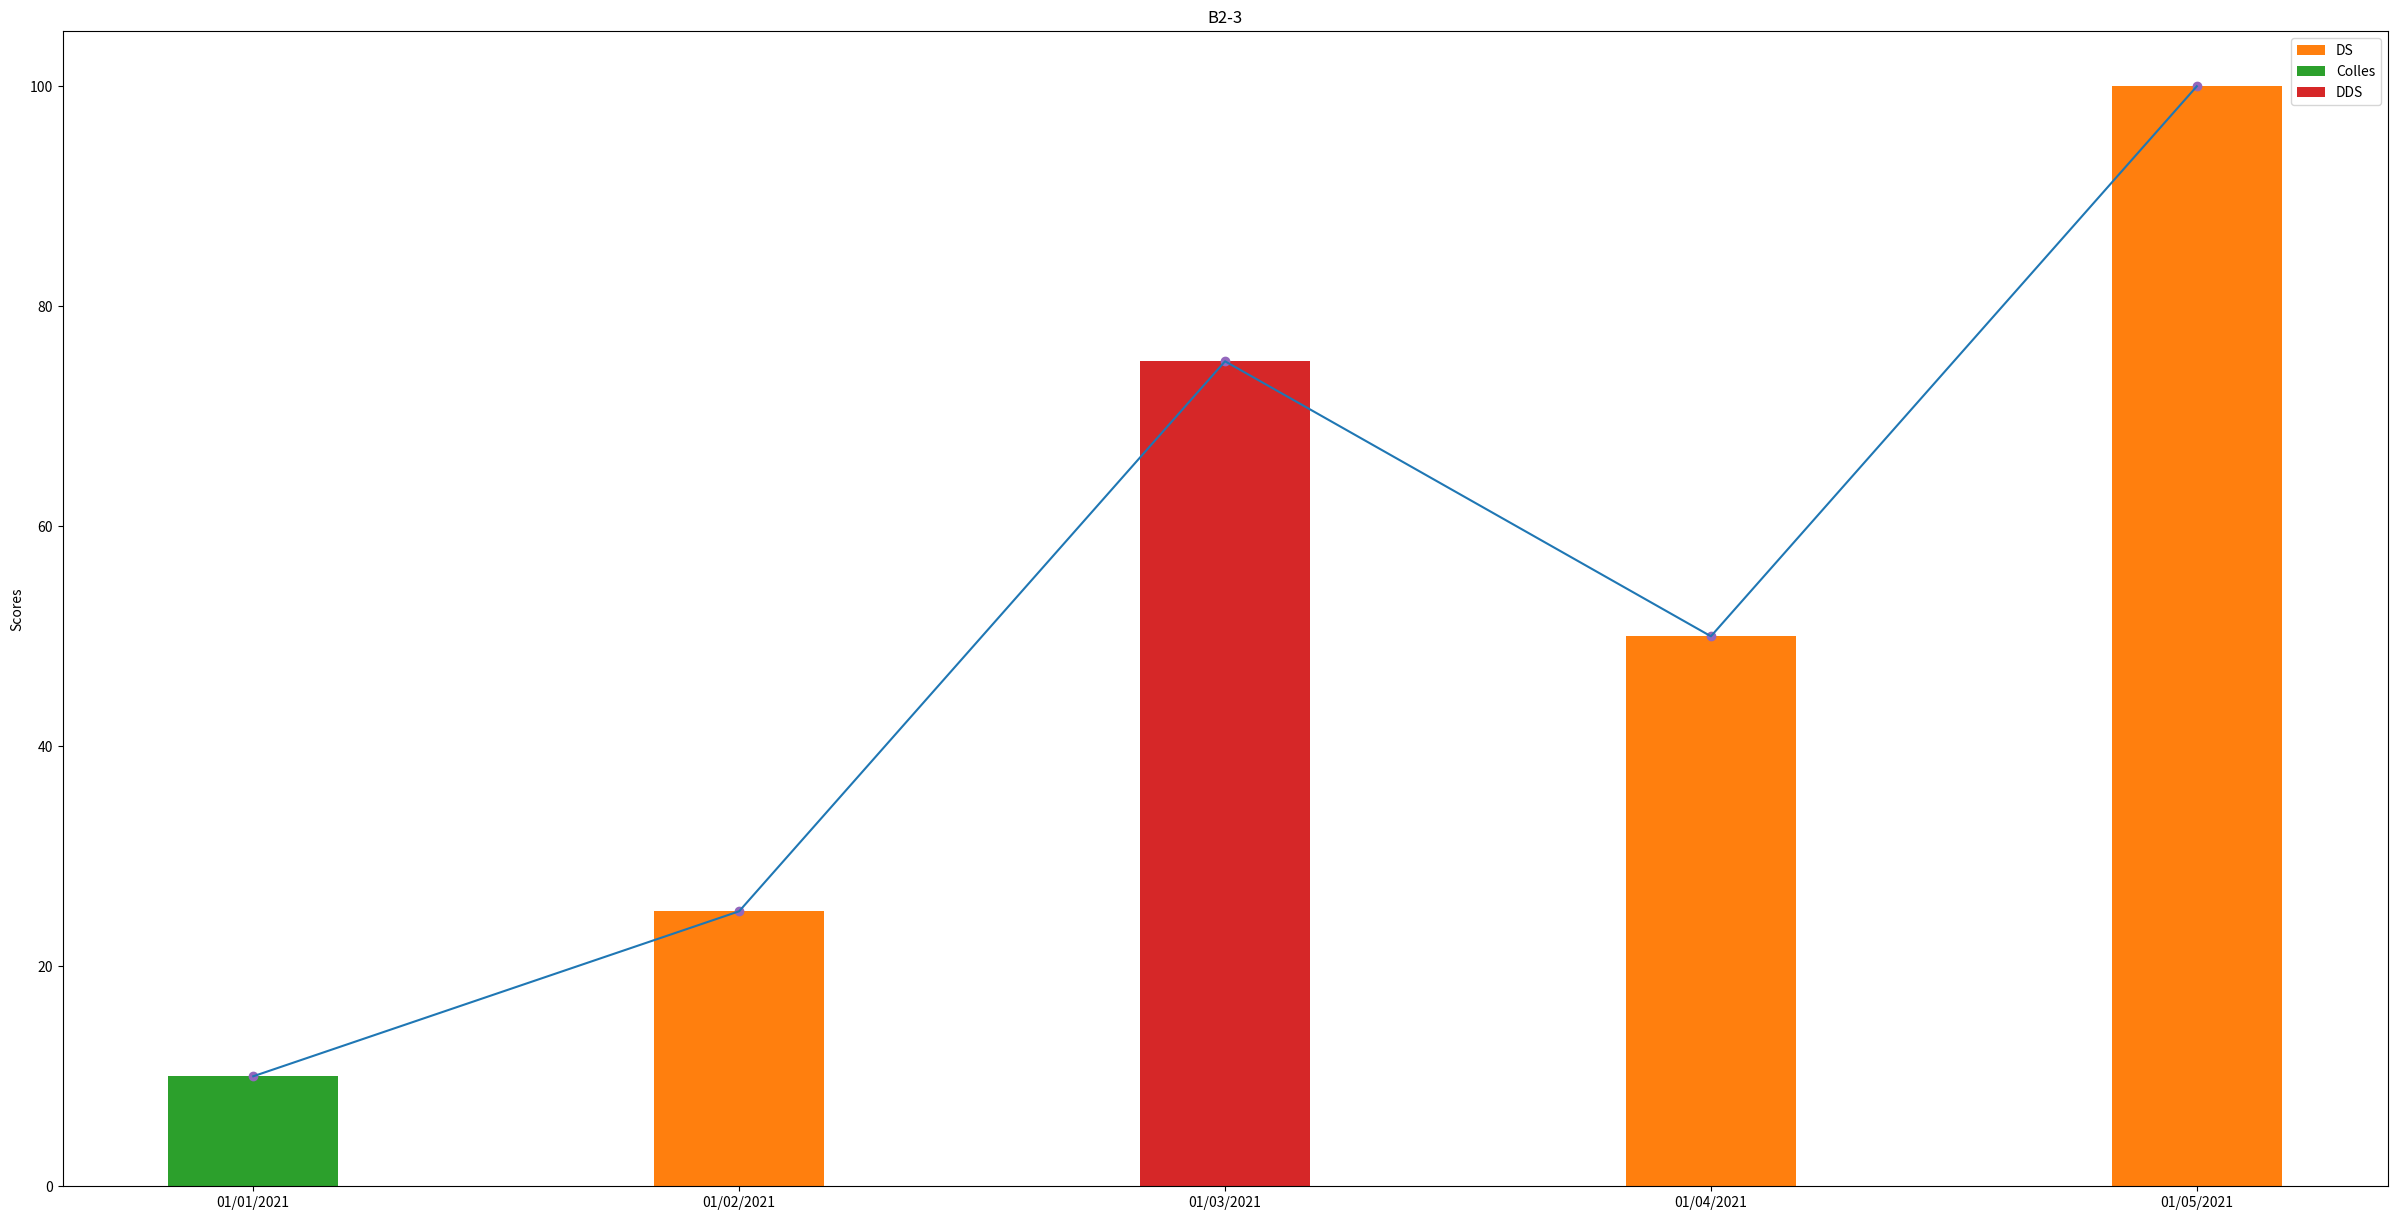

Generate this figure with matplotlib:
# -*- coding: utf-8 -*-
"""
Created on Thu Dec  9 13:05:28 2021

[redacted]

Graphe pour une compétence
"""

import matplotlib.pyplot as plt
ti_comp  = "B2-3"
notes = [10, 25, 75, 50, 100]
dates = ["01/01/2021", "01/02/2021", "01/03/2021", "01/04/2021", "01/05/2021"]
type_eval = ["Colle", "DS", "DDS", "DS", "DS"]


notes_DS = [25, 50, 100]
dates_DS = ["01/02/2021", "01/04/2021", "01/05/2021"]

notes_colles = [10]
dates_colles = ["01/01/2021"]

notes_DDS = [75]
dates_DDS = ["01/03/2021"]

labels = dates
val = notes
width = 0.35       # the width of the bars: can also be len(x) sequence

fig, ax = plt.subplots(figsize=(30,15))


ax.bar(labels, val, width)

ax.bar(dates_DS, notes_DS, width, label='DS')
ax.bar(dates_colles, notes_colles, width, label='Colles')
ax.bar(dates_DDS, notes_DDS, width, label='DDS')


ax.plot(labels, val)
ax.scatter(labels, val)


ax.set_ylabel('Scores')
ax.set_title(ti_comp)
ax.legend()

plt.show()